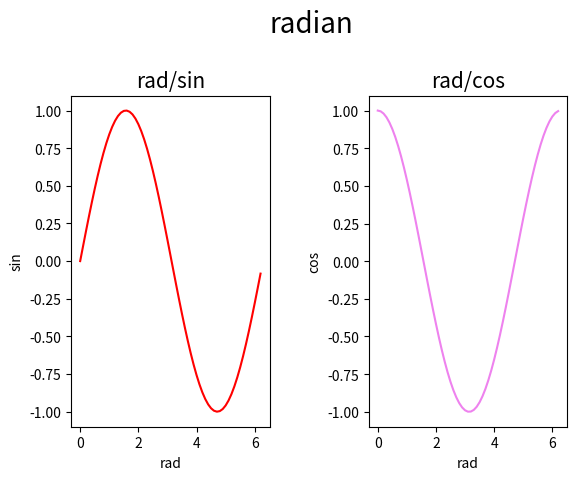

Write Python code to recreate this figure.
# figure 사용해서 그래프를 두개 만들고
# sin 그래프 그리고
# cos 그래프 그리시오

import matplotlib.pyplot as plt
import numpy as np

# 윈도우 시스템 창 이름
fig = plt.figure("radian sin / cos")

# 그래프 제목 타이틀
fig.suptitle('radian', fontsize=20)

# subplots_adjust(창과 plot의 거리 = 1에 가까울 수록 붙음)
fig.subplots_adjust(top=0.8)


rad = np.arange(0.0, 2*np.pi, 0.1) # 실수로 증가
x = np.sin(rad)
y = np.cos(rad)

plt1 = fig.add_subplot(1,2,1)
plt2 = fig.add_subplot(1,2,2)

plt1.plot(rad,x, color='red')

# 그래프 소제목 타이틀
plt1.set_title('rad/sin', fontsize=15)
# x축과 y축 이름
plt1.set_xlabel('rad', fontsize=10)
plt1.set_ylabel('sin', fontsize=10)

plt2.plot(rad,y, color='violet')


plt2.set_title('rad/cos', fontsize=15)
plt2.set_xlabel('rad', fontsize=10)
plt2.set_ylabel('cos', fontsize=10)

# plt1과 plt2의 가로 간격 조정 = wspace 세로 = hspace
plt.subplots_adjust(wspace=0.5)
plt.show()
